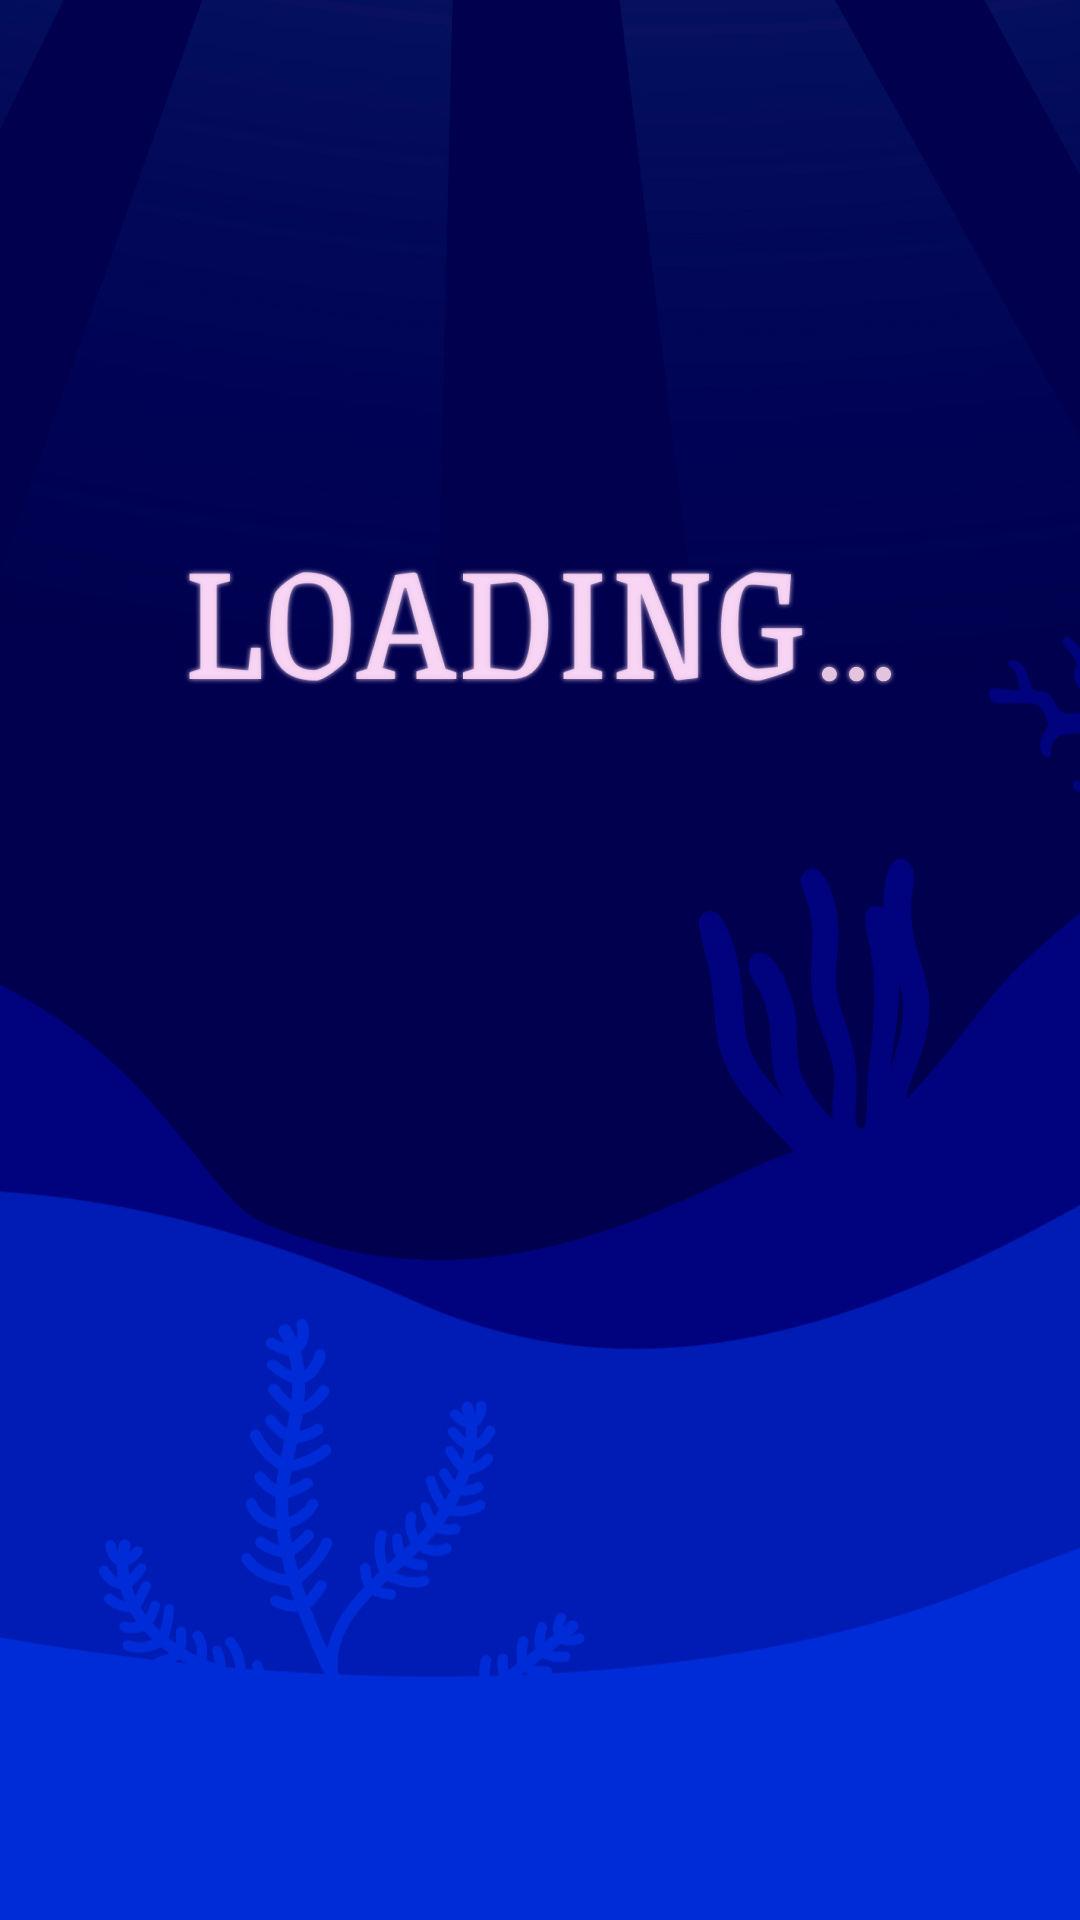

Layout XML and referenced resources for this Android screen:
<!-- AndroidManifest.xml: application theme Theme.Barleybreak -->
<!-- res/layout/activity_main.xml -->
<?xml version="1.0" encoding="utf-8"?>
<androidx.constraintlayout.widget.ConstraintLayout xmlns:android="http://schemas.android.com/apk/res/android"
    xmlns:tools="http://schemas.android.com/tools"
    android:layout_width="match_parent"
    android:layout_height="match_parent"
    android:background="@drawable/back_loading_screen"
    tools:context=".ui.splash.MainActivity">

</androidx.constraintlayout.widget.ConstraintLayout>
<!-- resources referenced by this layout -->
<resources>
  <!-- drawable back_loading_screen: png bitmap (drawable, 208933 bytes) -->
  <style name="Theme.Barleybreak" parent="Theme.MaterialComponents.DayNight.NoActionBar">
          
          <item name="colorPrimary">@color/purple_500</item>
          <item name="colorPrimaryVariant">@color/purple_700</item>
          <item name="colorOnPrimary">@color/white</item>
          
          <item name="colorSecondary">@color/teal_200</item>
          <item name="colorSecondaryVariant">@color/teal_700</item>
          <item name="colorOnSecondary">@color/black</item>
          
          <item name="android:statusBarColor">?attr/colorPrimaryVariant</item>
          
          <item name="android:windowNoTitle">true</item>
          <item name="android:windowFullscreen">true</item>
      </style>
  <color name="purple_500">#FF6200EE</color>
  <color name="purple_700">#FF3700B3</color>
  <color name="white">#FFFFFFFF</color>
  <color name="teal_200">#FF03DAC5</color>
  <color name="teal_700">#FF018786</color>
  <color name="black">#FF000000</color>
</resources>
